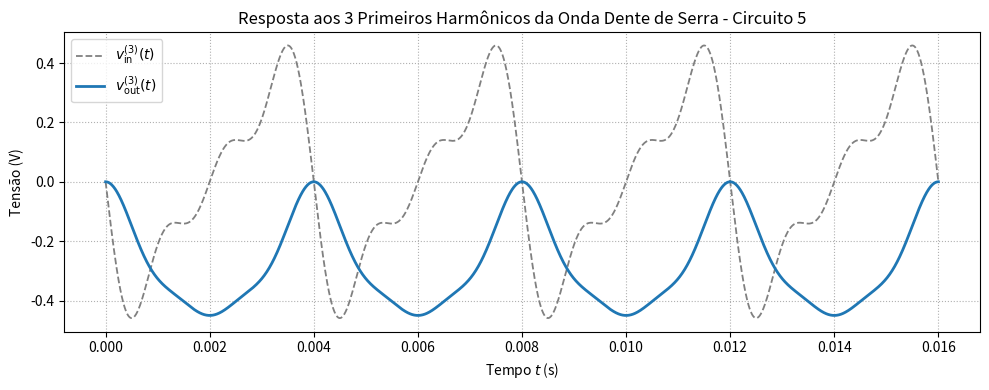

Write Python code to recreate this figure.
import numpy as np
from scipy import signal
import matplotlib.pyplot as plt

# Parâmetros do circuito
R1 = 10e3         # 10 kΩ
C = 100e-9       # 100 nF
RC = R1 * C

# Frequência base
omega = 500 * np.pi
f = omega / (2 * np.pi)
t = np.linspace(0, 4 / f, 2000)

# Entrada com 3 primeiros harmônicos da dente de serra
v_in = -(1 / np.pi) * (
    np.sin(omega * t) +
    (1/2) * np.sin(2 * omega * t) +
    (1/3) * np.sin(3 * omega * t)
)

# Sistema integrador
num = [1]
den = [RC, 0]
sys = signal.TransferFunction(num, den)

# Resposta do sistema
t_out, v_out, _ = signal.lsim(sys, U=v_in, T=t)

# Plotagem
plt.figure(figsize=(10, 4))
plt.plot(t, v_in, '--', color='gray', lw=1.3, label=r'$v_{\mathrm{in}}^{(3)}(t)$')
plt.plot(t_out, v_out, 'tab:blue', lw=2, label=r'$v_{\mathrm{out}}^{(3)}(t)$')
plt.title('Resposta aos 3 Primeiros Harmônicos da Onda Dente de Serra - Circuito 5')
plt.xlabel('Tempo $t$ (s)')
plt.ylabel('Tensão (V)')
plt.grid(True, linestyle=':')
plt.legend()
plt.tight_layout()
plt.show()
